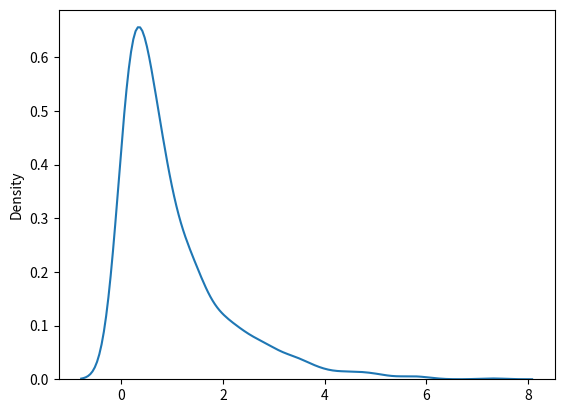

This figure's Python source:
"""
Exponential Distribution
Exponential distribution is used for describing time till next event e.g. failure/success etc.

It has two parameters:
scale - inverse of rate ( see lam in poisson distribution ) defaults to 1.0.
size - The shape of the returned array.

"""
from numpy import random
import matplotlib.pyplot as plt
import seaborn as sns

x = random.exponential(scale=2, size=(2, 3))

print(x)

"""
Visualization of Exponential Distribution
"""
sns.distplot(random.exponential(size=1000), hist=False)

plt.show()

"""
Relation Between Poisson and Exponential Distribution
Poisson distribution deals with number of occurrences of an event in a time period whereas exponential 
distribution deals with the time between these events.
"""
